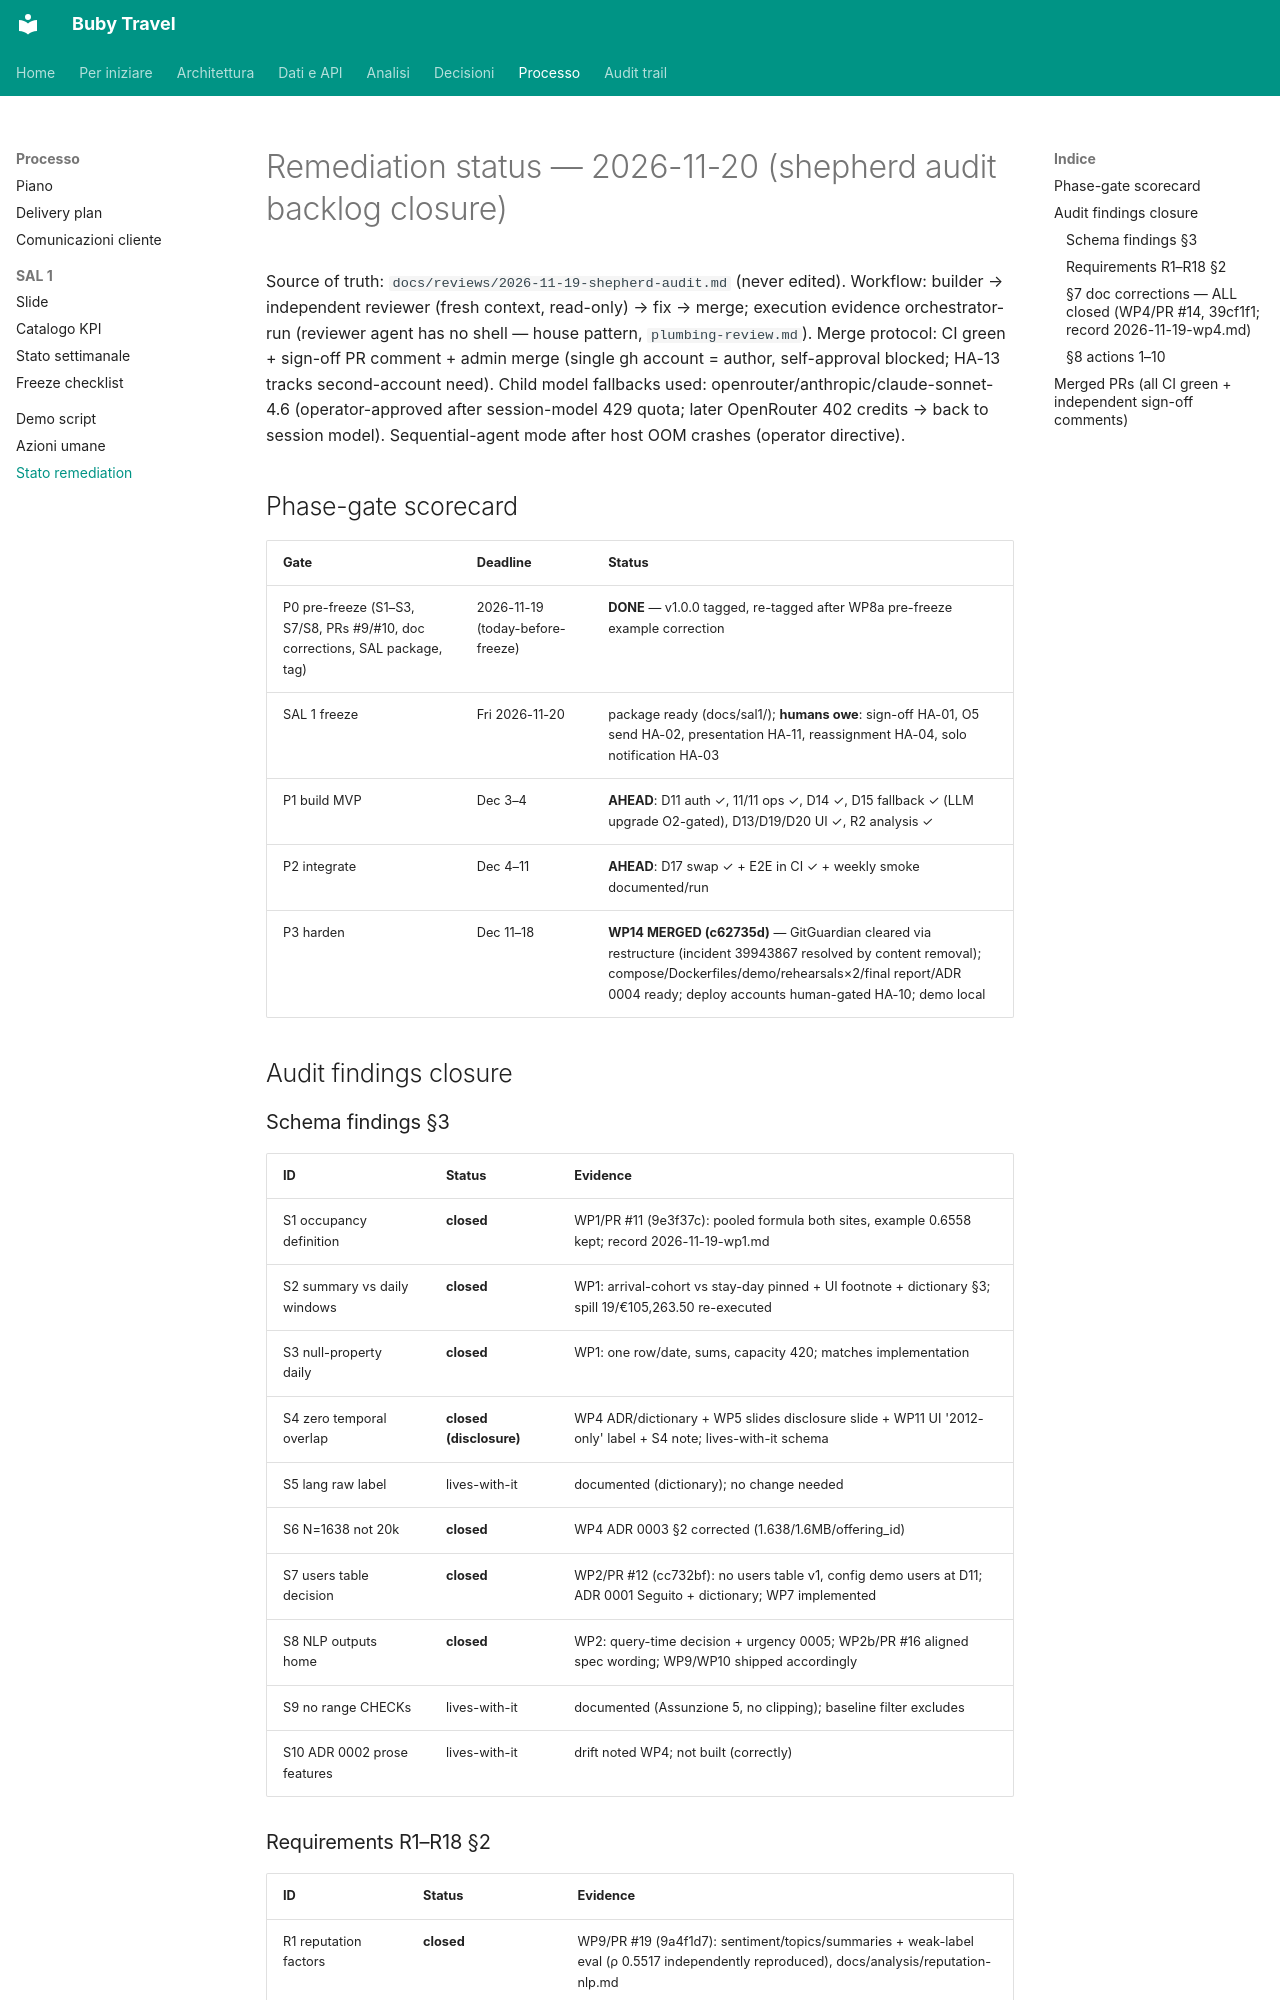

repository: suzukiven0m/finto-booking · page: reviews/2026-11-20-remediation-status/index.html · generator: mkdocs

# Remediation status — 2026-11-20 (shepherd audit backlog closure)

Source of truth: `docs/reviews/2026-11-19-shepherd-audit.md` (never edited).
Workflow: builder → independent reviewer (fresh context, read-only) → fix → merge;
execution evidence orchestrator-run (reviewer agent has no shell — house pattern,
`plumbing-review.md`). Merge protocol: CI green + sign-off PR comment + admin merge
(single gh account = author, self-approval blocked; HA-13 tracks second-account need).
Child model fallbacks used: openrouter/anthropic/claude-sonnet-4.6 (operator-approved
after session-model 429 quota; later OpenRouter 402 credits → back to session model).
Sequential-agent mode after host OOM crashes (operator directive).

## Phase-gate scorecard

| Gate | Deadline | Status |
|---|---|---|
| P0 pre-freeze (S1–S3, S7/S8, PRs #9/#10, doc corrections, SAL package, tag) | 2026-11-19 (today-before-freeze) | **DONE** — v1.0.0 tagged, re-tagged after WP8a pre-freeze example correction |
| SAL 1 freeze | Fri 2026-11-20 | package ready (docs/sal1/); **humans owe**: sign-off HA-01, O5 send HA-02, presentation HA-11, reassignment HA-04, solo notification HA-03 |
| P1 build MVP | Dec 3–4 | **AHEAD**: D11 auth ✓, 11/11 ops ✓, D14 ✓, D15 fallback ✓ (LLM upgrade O2-gated), D13/D19/D20 UI ✓, R2 analysis ✓ |
| P2 integrate | Dec 4–11 | **AHEAD**: D17 swap ✓ + E2E in CI ✓ + weekly smoke documented/run |
| P3 harden | Dec 11–18 | **WP14 MERGED (c62735d)** — GitGuardian cleared via restructure (incident 39943867 resolved by content removal); compose/Dockerfiles/demo/rehearsals×2/final report/ADR 0004 ready; deploy accounts human-gated HA-10; demo local |

## Audit findings closure

### Schema findings §3
| ID | Status | Evidence |
|---|---|---|
| S1 occupancy definition | **closed** | WP1/PR #11 (9e3f37c): pooled formula both sites, example 0.6558 kept; record 2026-11-19-wp1.md |
| S2 summary vs daily windows | **closed** | WP1: arrival-cohort vs stay-day pinned + UI footnote + dictionary §3; spill 19/€105,263.50 re-executed |
| S3 null-property daily | **closed** | WP1: one row/date, sums, capacity 420; matches implementation |
| S4 zero temporal overlap | **closed (disclosure)** | WP4 ADR/dictionary + WP5 slides disclosure slide + WP11 UI '2012-only' label + S4 note; lives-with-it schema |
| S5 lang raw label | lives-with-it | documented (dictionary); no change needed |
| S6 N=1638 not 20k | **closed** | WP4 ADR 0003 §2 corrected (1.638/1.6MB/offering_id) |
| S7 users table decision | **closed** | WP2/PR #12 (cc732bf): no users table v1, config demo users at D11; ADR 0001 Seguito + dictionary; WP7 implemented |
| S8 NLP outputs home | **closed** | WP2: query-time decision + urgency 0005; WP2b/PR #16 aligned spec wording; WP9/WP10 shipped accordingly |
| S9 no range CHECKs | lives-with-it | documented (Assunzione 5, no clipping); baseline filter excludes |
| S10 ADR 0002 prose features | lives-with-it | drift noted WP4; not built (correctly) |
